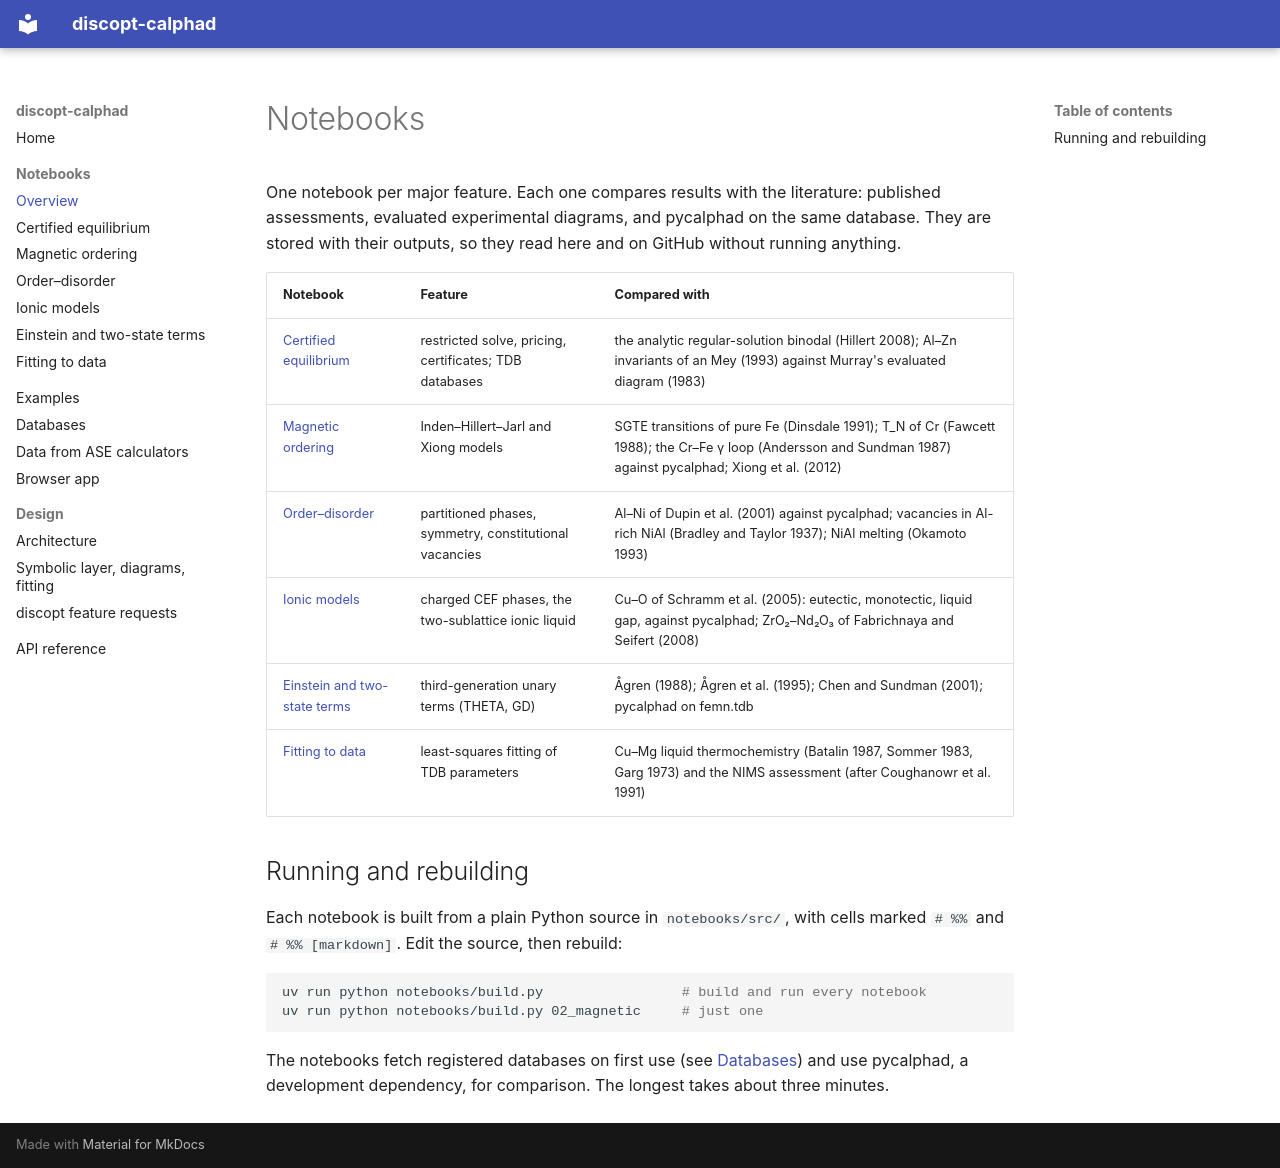

repository: jkitchin/discopt-calphad · page: notebooks/index.html · generator: mkdocs

# Notebooks

One notebook per major feature. Each one compares results with the
literature: published assessments, evaluated experimental diagrams, and
pycalphad on the same database. They are stored with their outputs, so they
read here and on GitHub without running anything.

| Notebook | Feature | Compared with |
|---|---|---|
| [Certified equilibrium](notebooks/01_certified_equilibrium.ipynb) | restricted solve, pricing, certificates; TDB databases | the analytic regular-solution binodal (Hillert 2008); Al–Zn invariants of an Mey (1993) against Murray's evaluated diagram (1983) |
| [Magnetic ordering](notebooks/02_magnetic.ipynb) | Inden–Hillert–Jarl and Xiong models | SGTE transitions of pure Fe (Dinsdale 1991); T_N of Cr (Fawcett 1988); the Cr–Fe γ loop (Andersson and Sundman 1987) against pycalphad; Xiong et al. (2012) |
| [Order–disorder](notebooks/03_order_disorder.ipynb) | partitioned phases, symmetry, constitutional vacancies | Al–Ni of Dupin et al. (2001) against pycalphad; vacancies in Al-rich NiAl (Bradley and Taylor 1937); NiAl melting (Okamoto 1993) |
| [Ionic models](notebooks/04_ionic.ipynb) | charged CEF phases, the two-sublattice ionic liquid | Cu–O of Schramm et al. (2005): eutectic, monotectic, liquid gap, against pycalphad; ZrO₂–Nd₂O₃ of Fabrichnaya and Seifert (2008) |
| [Einstein and two-state terms](notebooks/05_third_generation.ipynb) | third-generation unary terms (THETA, GD) | Ågren (1988); Ågren et al. (1995); Chen and Sundman (2001); pycalphad on femn.tdb |
| [Fitting to data](notebooks/06_fitting.ipynb) | least-squares fitting of TDB parameters | Cu–Mg liquid thermochemistry (Batalin 1987, Sommer 1983, Garg 1973) and the NIMS assessment (after Coughanowr et al. 1991) |

## Running and rebuilding

Each notebook is built from a plain Python source in `notebooks/src/`, with
cells marked `# %%` and `# %% [markdown]`. Edit the source, then rebuild:

```bash
uv run python notebooks/build.py                 # build and run every notebook
uv run python notebooks/build.py 02_magnetic     # just one
```

The notebooks fetch registered databases on first use (see
[Databases](databases.md)) and use pycalphad, a development dependency, for
comparison. The longest takes about three minutes.
